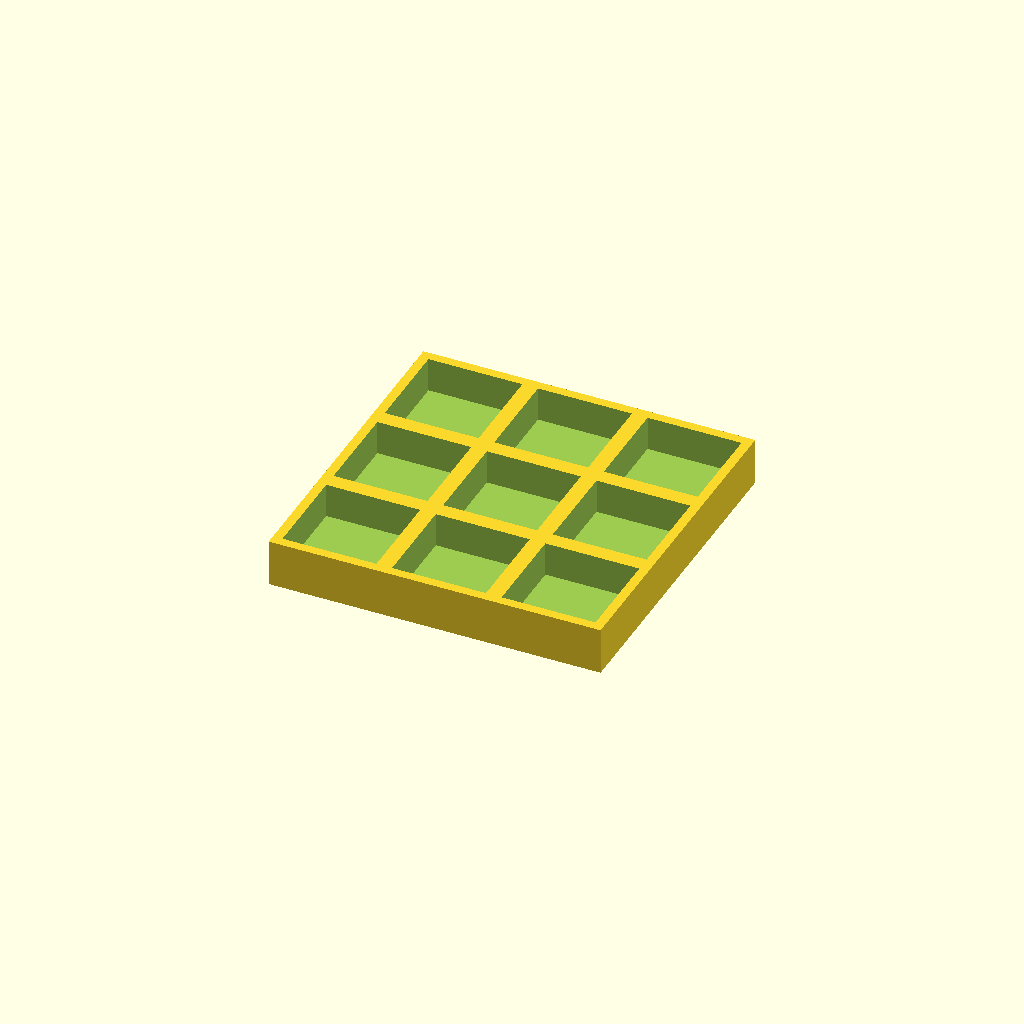
Cell 1: the model at its default parameters.
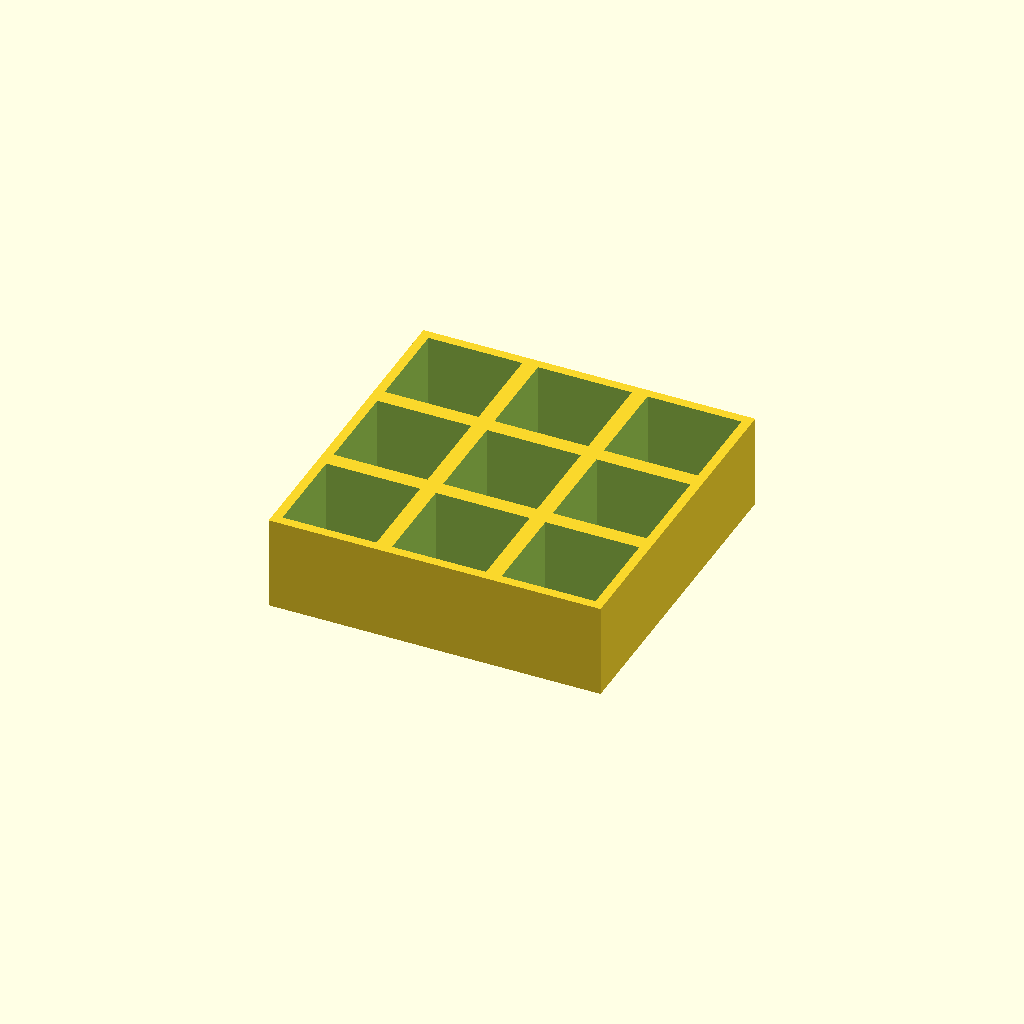
Cell 2: the same model with thickness = 30.
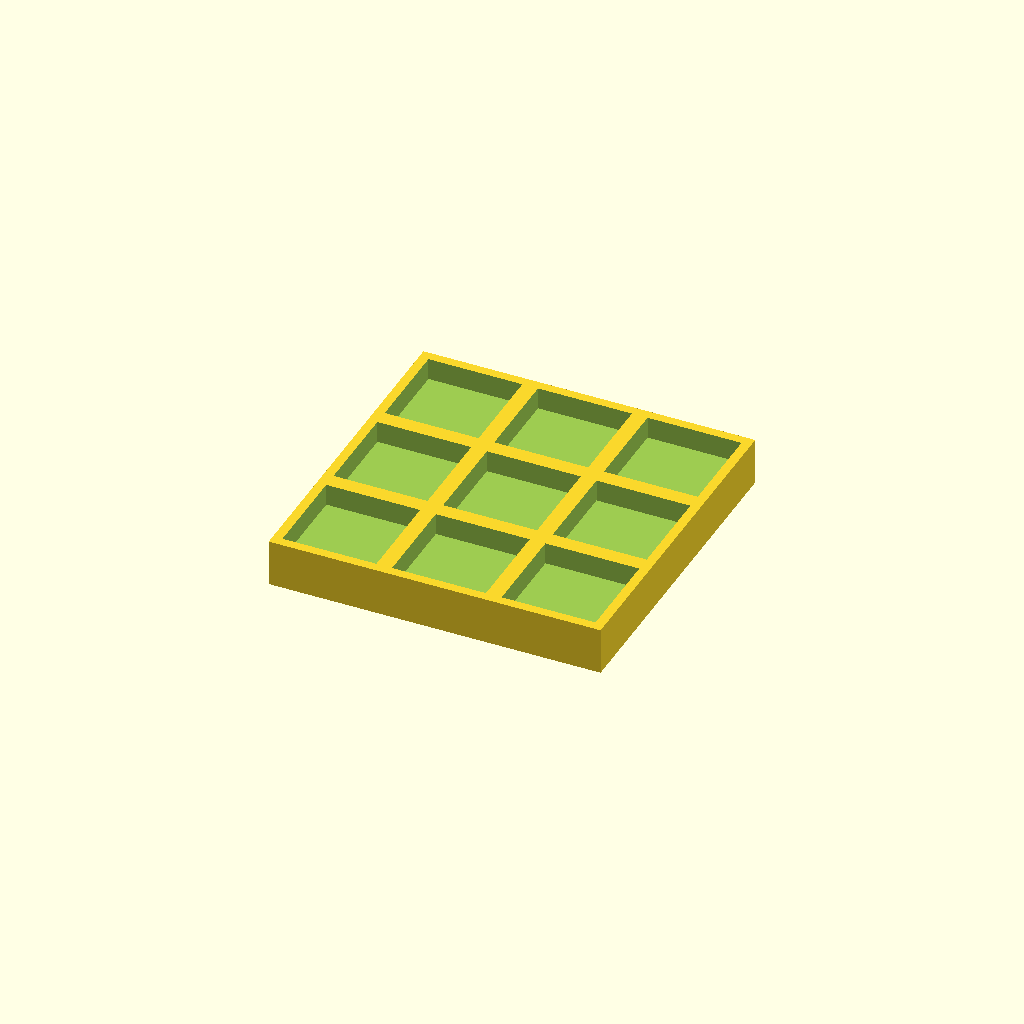
Cell 3: floor_t = 8 (everything else at default).
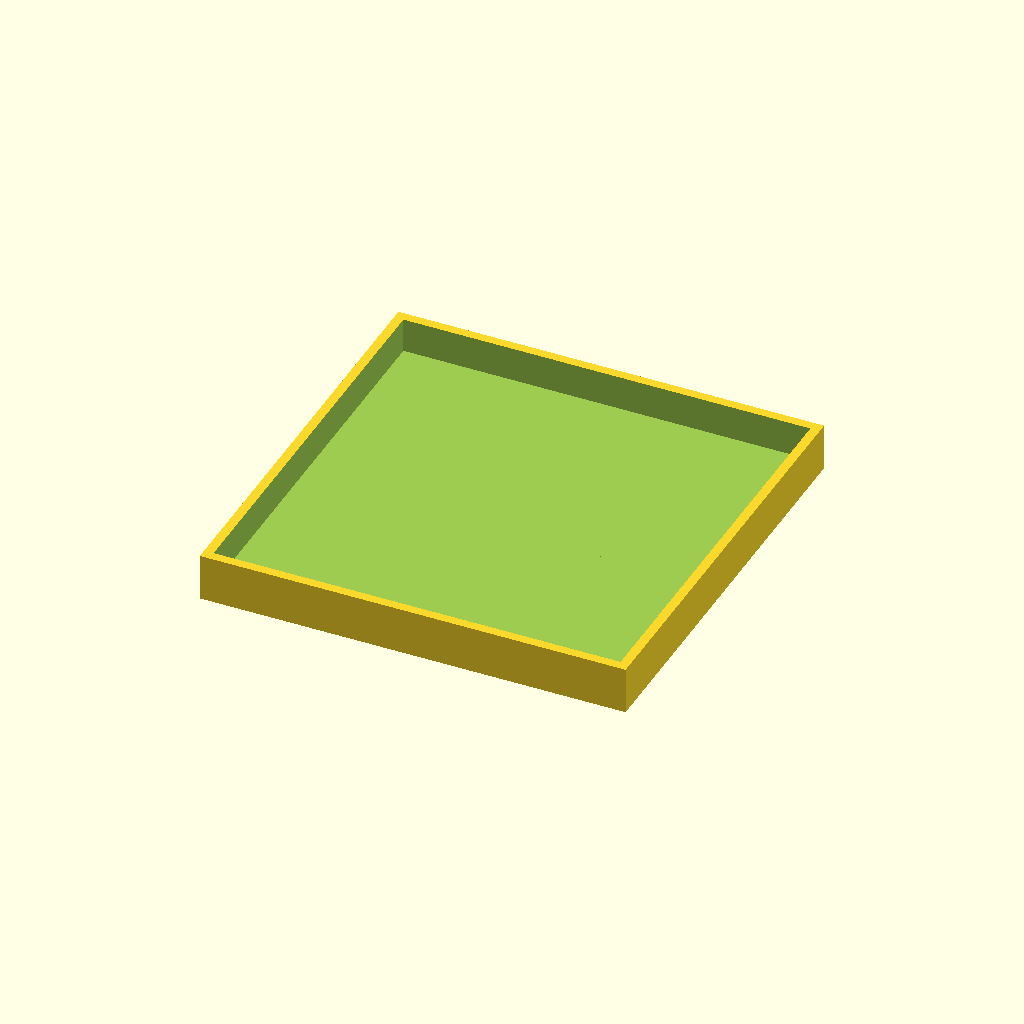
Cell 4: pocket = 60 (everything else at default).
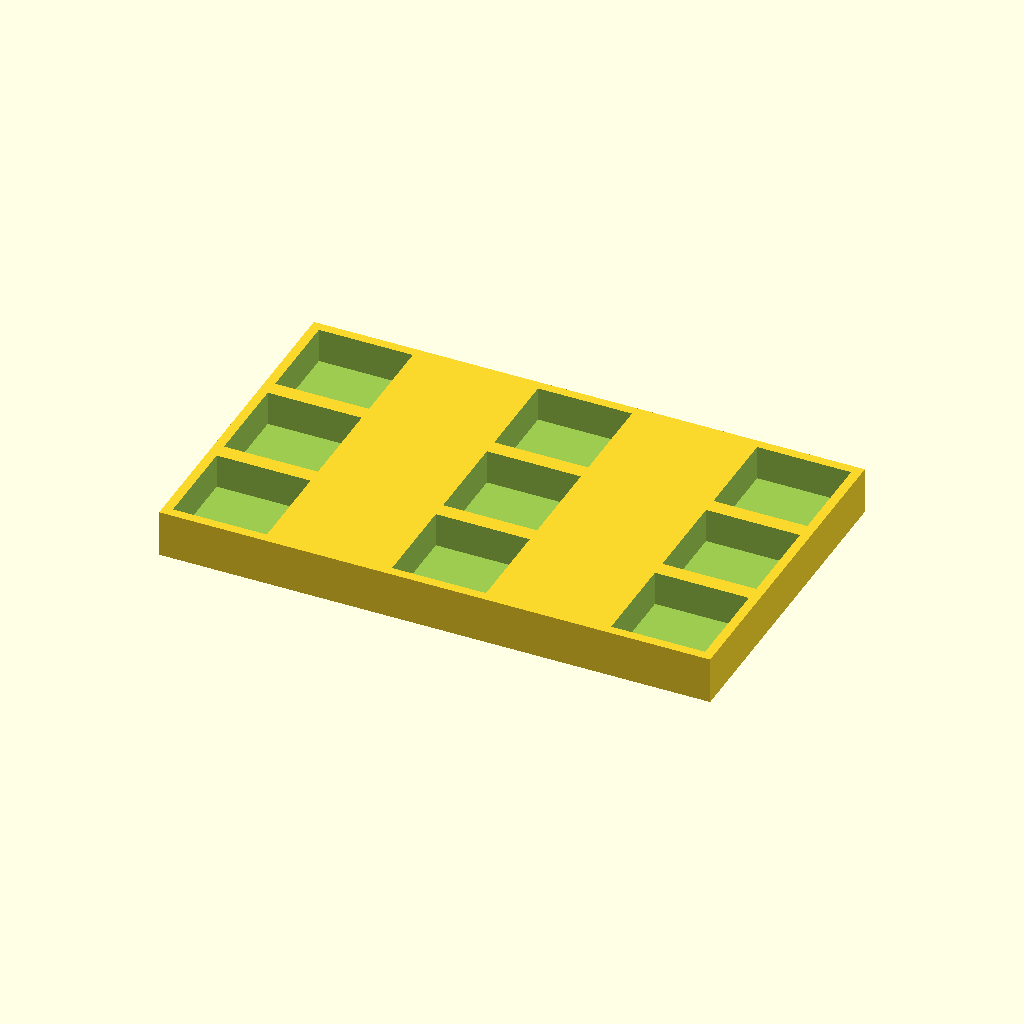
Cell 5: pitch_x = 70 (everything else at default).
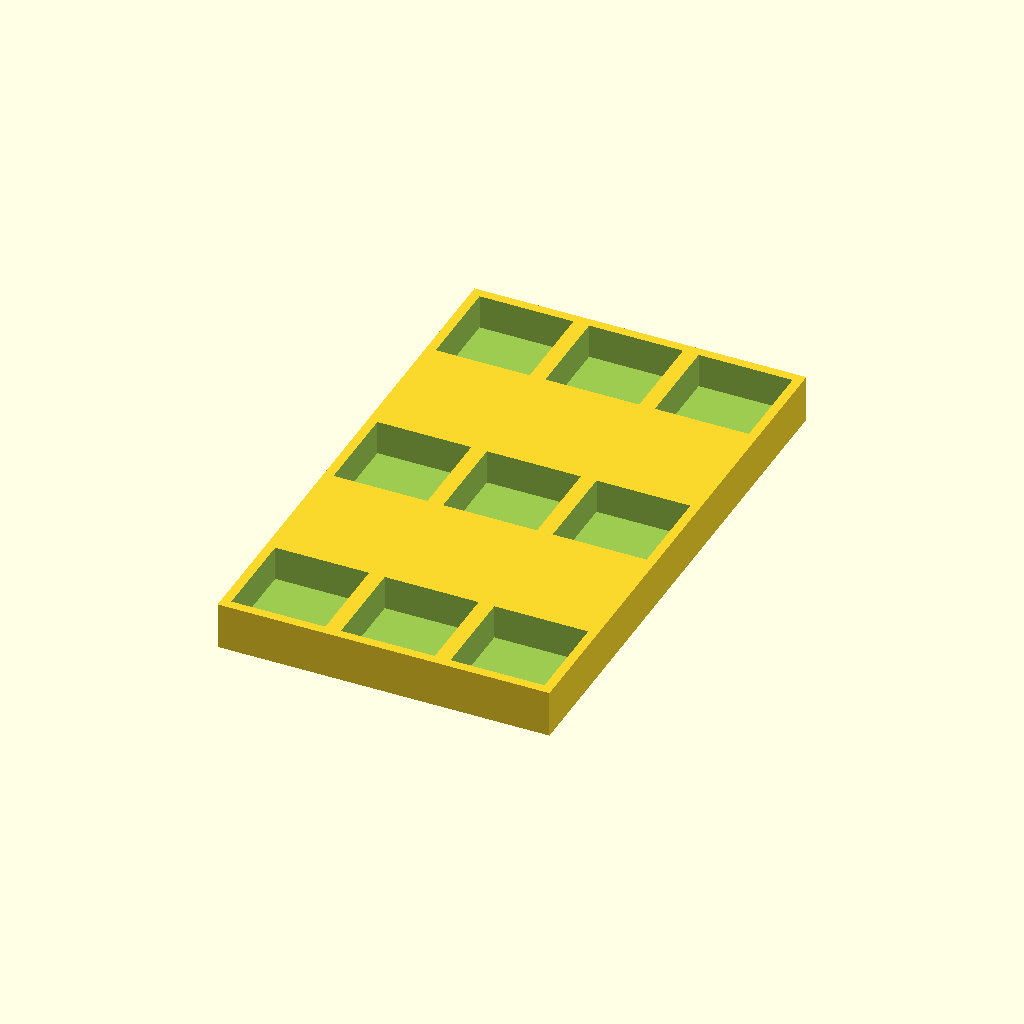
Cell 6: the same model with pitch_y = 70.
All cells are drawn from one camera (rotation 55°, 0°, 25°, orthographic, colour scheme Cornfield), so only the parameter changes between them.
OpenSCAD source file optional_data/data/place1/pocketplates/part_0035.scad:
$fn = 32;

// ----------------------------------------------------------------------
// Pocket plate 106 x 106 x 15
// 3 x 3 pockets 30 mm square, 11 mm deep
// ----------------------------------------------------------------------

// --- parameters (mm) ---
thickness = 15;  // plate thickness
floor_t = 4;     // material left under each pocket
pocket = 30;     // pocket side length
pitch_x = 35;    // pocket pitch along X
pitch_y = 35;    // pocket pitch along Y
cols = 3;        // pockets per row
rows = 3;        // rows of pockets

// --- derived feature positions (mm) ---
depth = thickness - floor_t;        // = 11   pocket depth, down to the floor
span_x = (cols - 1) * pitch_x;      // = 70   distance between outer pockets
span_y = (rows - 1) * pitch_y;      // = 70   distance between outer pocket rows
origin_x = -span_x / 2;             // = -35   X of the first pocket
origin_y = -span_y / 2;             // = -35   Y of the first pocket
plate = [span_x + pocket + 6, span_y + pocket + 6, thickness];  // = [106, 106, 15]   overall size: pockets plus 3 mm of wall on each side
feature_centers = [
  [origin_x + 0 * pitch_x, origin_y + 0 * pitch_y],
  [origin_x + 1 * pitch_x, origin_y + 0 * pitch_y],
  [origin_x + 2 * pitch_x, origin_y + 0 * pitch_y],
  [origin_x + 0 * pitch_x, origin_y + 1 * pitch_y],
  [origin_x + 1 * pitch_x, origin_y + 1 * pitch_y],
  [origin_x + 2 * pitch_x, origin_y + 1 * pitch_y],
  [origin_x + 0 * pitch_x, origin_y + 2 * pitch_y],
  [origin_x + 1 * pitch_x, origin_y + 2 * pitch_y],
  [origin_x + 2 * pitch_x, origin_y + 2 * pitch_y]
];   // pocket centres, used verbatim by the cutter loop

// plate outline, then one pocket per centre in feature_centers
difference() {
  cube(plate, center = true);
  for (centre = feature_centers)
    translate([centre[0] - pocket / 2, centre[1] - pocket / 2, plate[2] / 2 - depth])
      cube([pocket, pocket, depth + 1]);  // centred on the declared pocket centre
}
Parameter table extracted from the source (name, type, default, range or options):
thickness: number, default 15
floor_t: number, default 4
pocket: number, default 30
pitch_x: number, default 35
pitch_y: number, default 35
cols: number, default 3
rows: number, default 3
